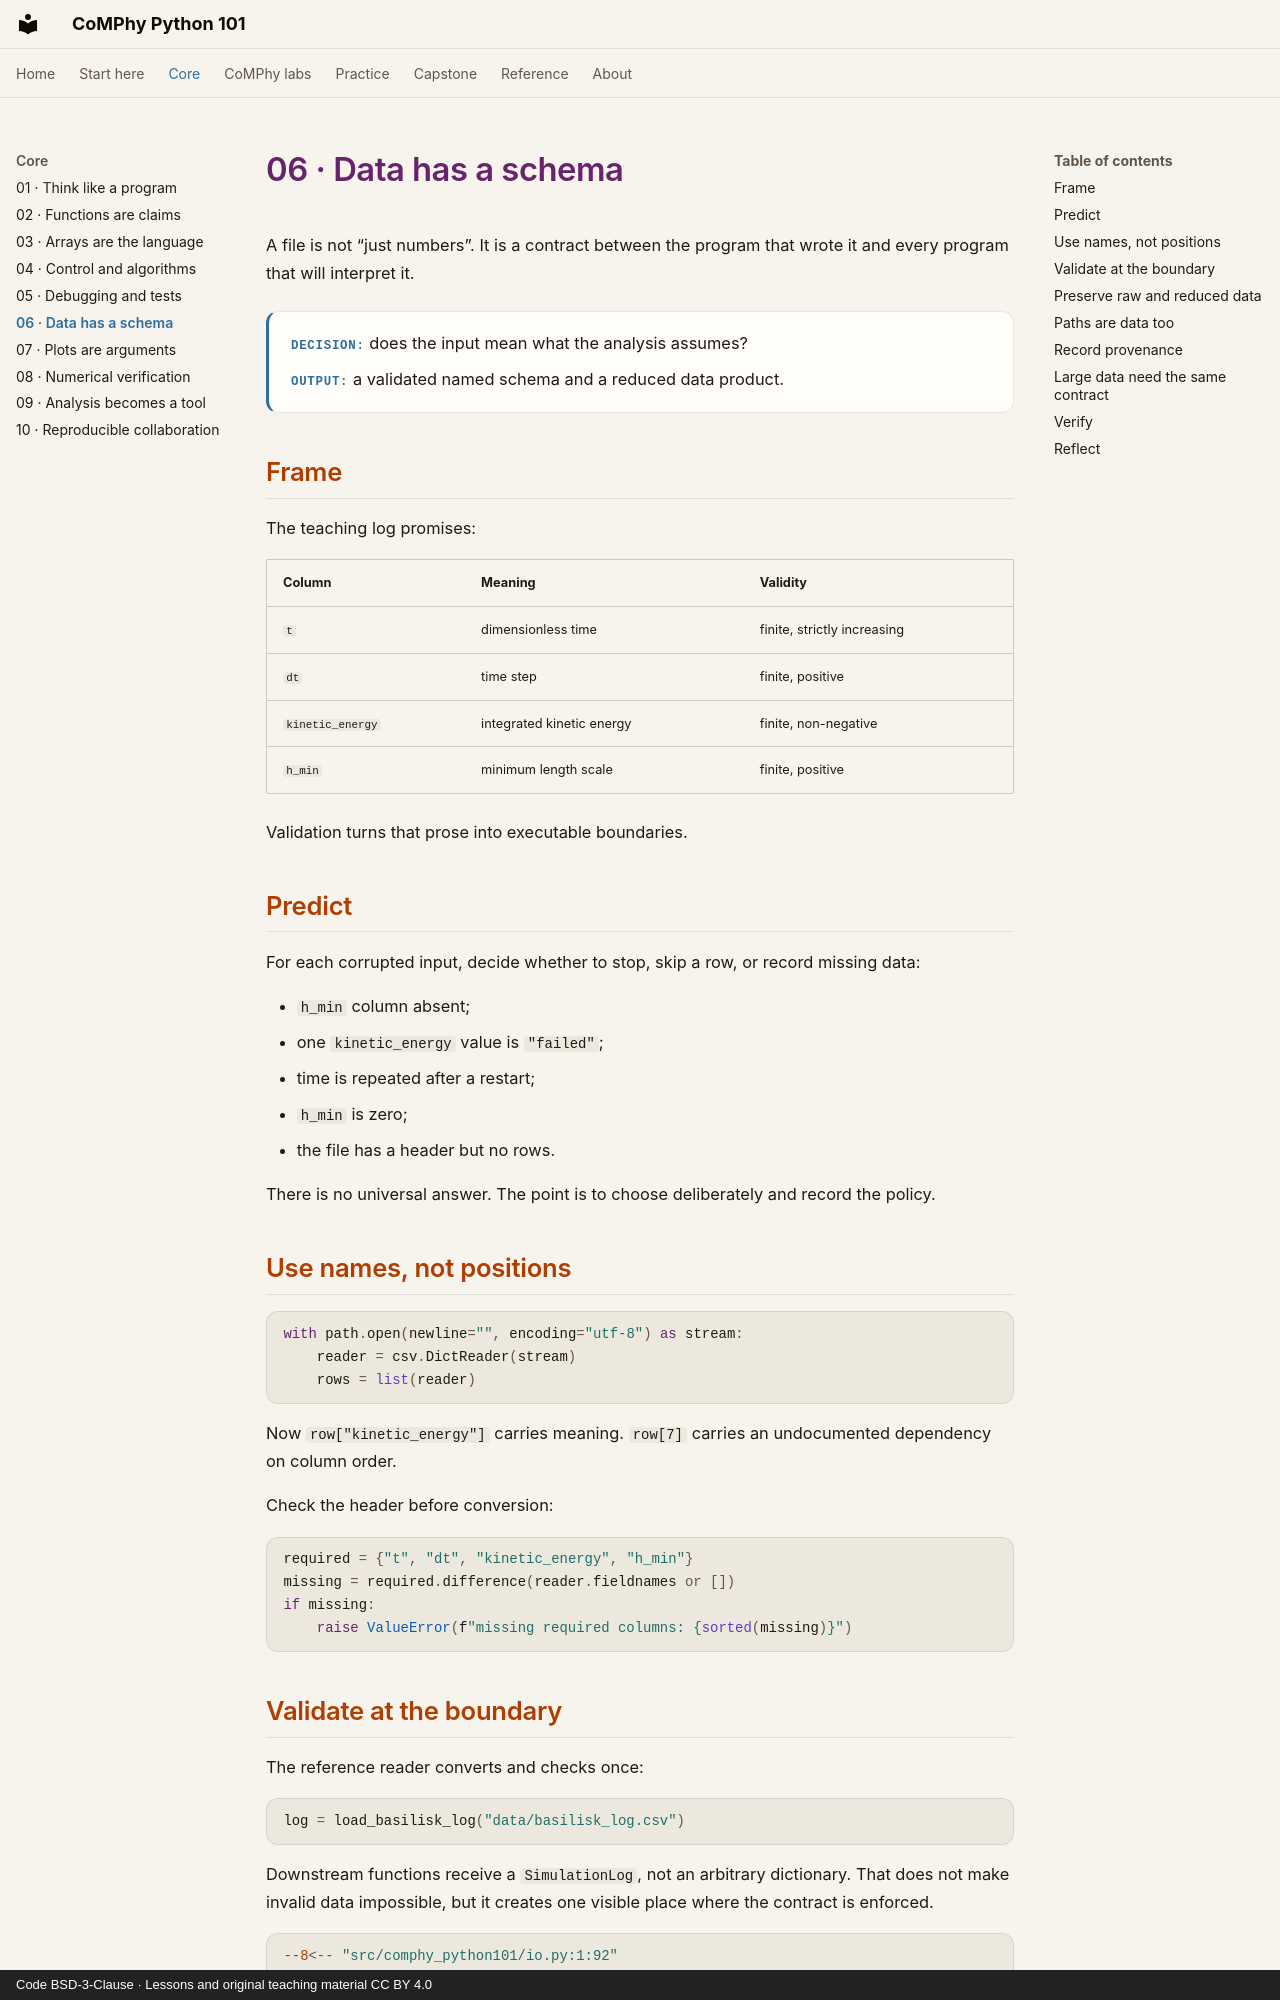

repository: comphy-lab/comphy-python101 · page: core/06-data/index.html · generator: mkdocs · copyright: Code BSD-3-Clause · Lessons and original teaching material CC BY 4.0

# 06 · Data has a schema

A file is not “just numbers”. It is a contract between the program that wrote
it and every program that will interpret it.

<div class="lesson-contract">
  <p><strong>Decision:</strong> does the input mean what the analysis assumes?</p>
  <p><strong>Output:</strong> a validated named schema and a reduced data product.</p>
</div>

## Frame

The teaching log promises:

| Column | Meaning | Validity |
| --- | --- | --- |
| `t` | dimensionless time | finite, strictly increasing |
| `dt` | time step | finite, positive |
| `kinetic_energy` | integrated kinetic energy | finite, non-negative |
| `h_min` | minimum length scale | finite, positive |

Validation turns that prose into executable boundaries.

## Predict

For each corrupted input, decide whether to stop, skip a row, or record missing
data:

- `h_min` column absent;
- one `kinetic_energy` value is `"failed"`;
- time is repeated after a restart;
- `h_min` is zero;
- the file has a header but no rows.

There is no universal answer. The point is to choose deliberately and record
the policy.

## Use names, not positions

```python
with path.open(newline="", encoding="utf-8") as stream:
    reader = csv.DictReader(stream)
    rows = list(reader)
```

Now `row["kinetic_energy"]` carries meaning. `row[7]` carries an undocumented
dependency on column order.

Check the header before conversion:

```python
required = {"t", "dt", "kinetic_energy", "h_min"}
missing = required.difference(reader.fieldnames or [])
if missing:
    raise ValueError(f"missing required columns: {sorted(missing)}")
```

## Validate at the boundary

The reference reader converts and checks once:

```python
log = load_basilisk_log("data/basilisk_log.csv")
```

Downstream functions receive a `SimulationLog`, not an arbitrary dictionary.
That does not make invalid data impossible, but it creates one visible place
where the contract is enforced.

```python
--8<-- "src/comphy_python101/io.py:1:92"
```

Notice the line number in conversion errors. “Could not convert string to
float” is much less useful than “`run.csv:417: h_min is not a number`”.
